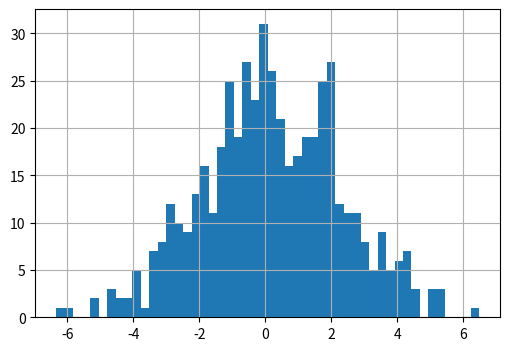

Write Python code to recreate this figure.
import numpy as np
import matplotlib.pyplot as plt

fig = plt.figure(figsize=(6, 4))
ax = fig.add_subplot()

y = np.random.normal(0, 2, 500)
ax.hist(y, 50)
ax.grid()

plt.show()
